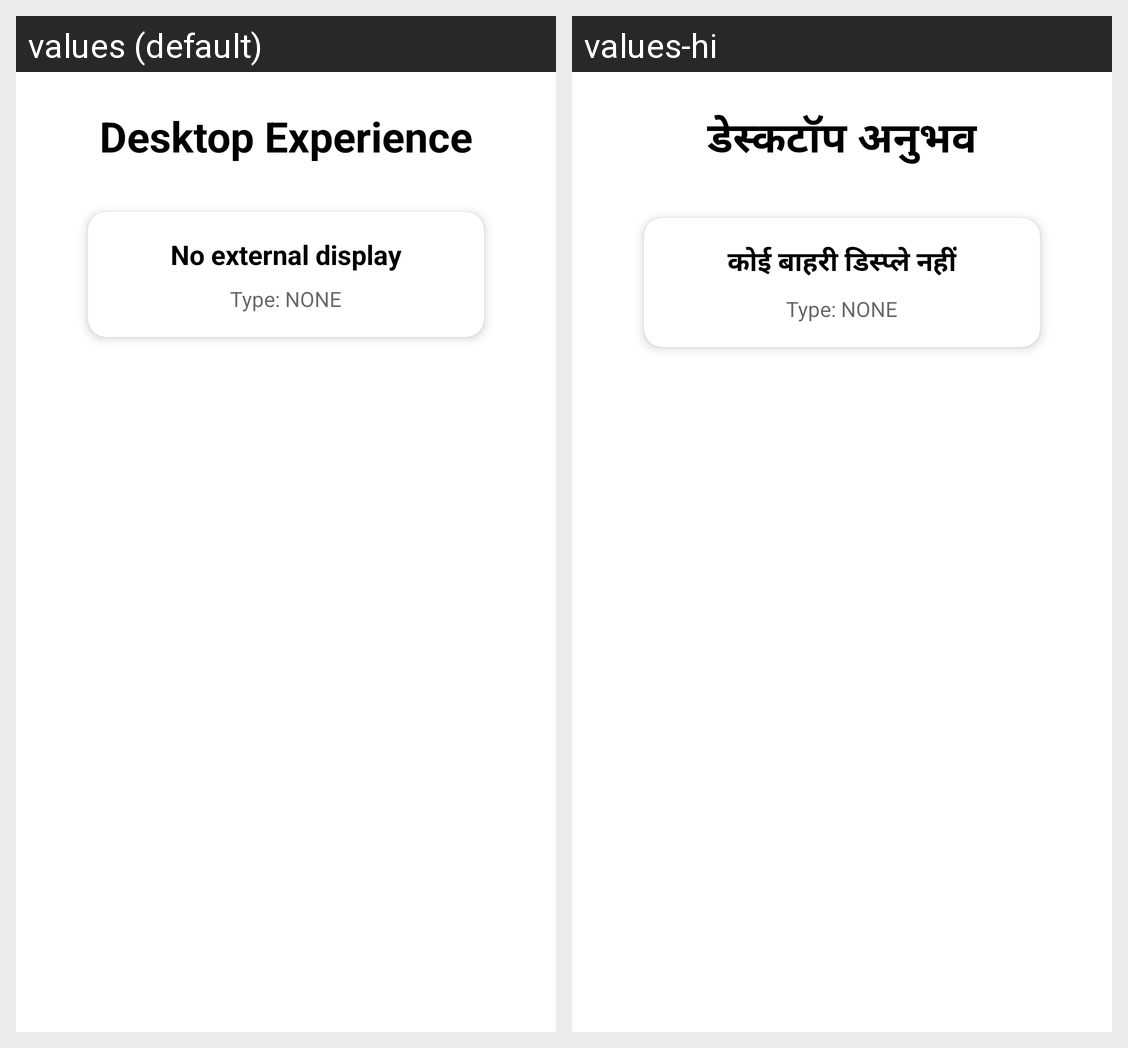

The same Android screen rendered under two of its app's locales, left to right. List the strings drawn on it with the default value and each locale's translation.
Android screen res/layout/activity_main.xml rendered under 2 locales, left to right: values (default), values-hi. Device: Nexus 5 (rendered at 1080×1920; each locale shown at half size, 540×960, under a caption strip naming it); theme Theme.DexApp.NoActionBar.
Strings drawn on this screen, with the default value and each locale's value (text and hints the layout hard-codes, and strings that could not be matched under every locale, appear in the picture but are not listed):

app_name_full
  values: Desktop Experience
  values-hi: डेस्कटॉप अनुभव

dex_status_disconnected
  values: No external display
  values-hi: कोई बाहरी डिस्प्ले नहीं
